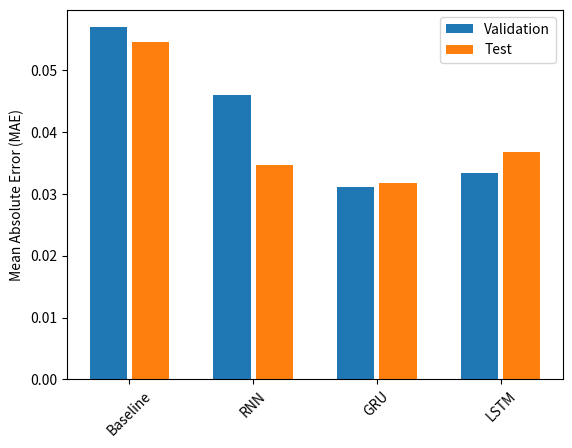

Recreate this plot in Python.
import numpy as np
import matplotlib.pyplot as plt

# Assuming these are your models and their performance metrics
models = ["Baseline", "RNN", "GRU", "LSTM"]

x = np.arange(len(models))  # set x-axis with number of models
width = 0.3
metric_name = "mean_absolute_error"

# Manually adjust the values
val_performance = {
    "Baseline": 0.0569,
    "RNN": 0.0460,
    "GRU": 0.0311,
    "LSTM": 0.0334,
}  # replace random values with validation performance
performance = {
    "Baseline": 0.0546,
    "RNN": 0.0346,
    "GRU": 0.0318,
    "LSTM": 0.0368,
}  # replace random values with test performance


val_mae = [val_performance[model] for model in models]
test_mae = [performance[model] for model in models]

plt.ylabel("Mean Absolute Error (MAE)")
plt.bar(x - 0.17, val_mae, width, label="Validation")
plt.bar(x + 0.17, test_mae, width, label="Test")
plt.xticks(ticks=x, labels=models, rotation=45)
_ = plt.legend()
plt.show()
